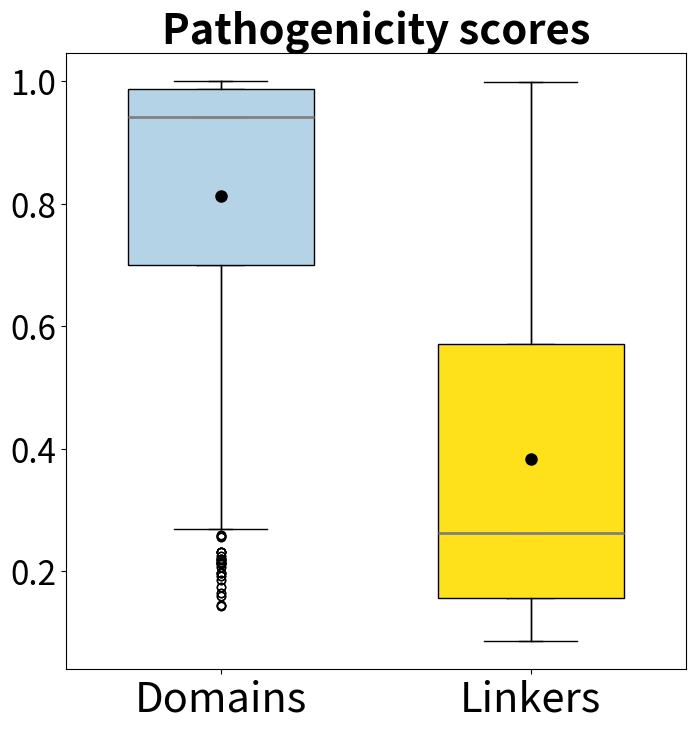

Write the Python code that produced this figure.
%matplotlib inline


from scipy.stats import mannwhitneyu
from scipy.stats import ttest_ind
import matplotlib.pyplot as plt

# Any statement that starts with a number sign is not read by Python, but it has information for you.
# For data, you will be adding the data that you want to compare. Be sure to transpose as before.
# First, replace the example data with the data you are comparing, e.g., evolutionary rates between pathogenic versus benign sites for your protein. 
# As before, you can also customize your box plot colors where specified.
# Second, under Run, select Run all Cells. After several seconds, a p-value and box plot will appear at the bottom of the screen.
# The script also generates a png showing the data as boxplot. Under Files (on the left), right-click and download your box plot.
# Lastly, make note of the p-value(s) provided after running the script in your electronic lab notebook.

Pathogenicity_Domains = 0.948 ,0.986 ,0.984 ,0.977 ,0.992 ,0.996 ,0.765 ,0.959 ,0.896 ,0.988 ,0.974 ,0.96 ,0.979 ,0.986 ,0.954 ,0.943 ,0.577 ,0.967 ,0.999 ,0.984 ,0.877 ,0.937 ,0.871 ,0.964 ,0.907 ,0.916 ,0.965 ,0.977 ,0.481 ,0.721 ,0.981 ,0.991 ,0.996 ,0.985 ,0.989 ,0.954 ,0.682 ,0.841 ,0.702 ,0.615 ,0.972 ,0.682 ,1 ,0.995 ,0.967 ,0.999 ,0.951 ,0.998 ,0.988 ,0.997 ,0.999 ,0.845 ,0.943 ,0.915 ,0.998 ,0.767 ,0.873 ,0.979 ,0.998 ,0.971 ,0.972 ,0.998 ,0.946 ,0.96 ,0.974 ,0.989 ,0.939 ,1 ,0.99 ,0.998 ,0.994 ,0.969 ,0.999 ,0.986 ,0.993 ,0.999 ,0.984 ,0.951 ,0.959 ,0.99 ,0.953 ,0.886 ,0.993 ,0.969 ,0.994 ,0.963 ,0.998 ,0.898 ,0.934 ,0.992 ,0.98 ,0.987 ,0.979 ,1 ,0.994 ,0.999 ,0.981 ,0.891 ,0.53 ,0.82 ,0.527 ,0.971 ,0.705 ,0.919 ,0.83 ,0.945 ,0.979 ,0.922 ,0.647 ,0.864 ,0.824 ,0.916 ,0.996 ,0.407 ,0.92 ,0.942 ,0.966 ,0.993 ,0.993 ,0.977 ,0.996 ,0.996 ,0.998 ,0.969 ,0.641 ,0.983 ,0.92 ,0.909 ,0.943 ,0.99 ,0.999 ,0.938 ,1 ,0.964 ,0.99 ,1 ,0.969 ,0.995 ,0.965 ,0.927 ,0.987 ,0.646 ,0.994 ,0.943 ,0.936 ,0.945 ,0.53 ,0.639 ,0.658 ,0.966 ,0.997 ,0.971 ,0.999 ,0.99 ,0.99 ,0.951 ,0.992 ,0.984 ,0.94 ,0.989 ,0.921 ,0.942 ,0.863 ,0.982 ,0.998 ,0.99 ,0.866 ,1 ,0.992 ,0.697 ,0.884 ,0.995 ,0.979 ,0.841 ,0.845 ,0.92 ,0.989 ,0.806 ,0.814 ,0.968 ,0.967 ,0.911 ,0.993 ,0.927 ,0.999 ,0.973 ,0.999 ,0.996 ,0.941 ,0.997 ,0.99 ,1 ,0.994 ,0.97 ,0.993 ,0.94 ,0.993 ,0.994 ,0.965 ,0.983 ,0.385 ,0.432 ,0.999 ,0.987 ,0.978 ,0.994 ,0.984 ,0.939 ,0.981 ,0.984 ,0.642 ,0.835 ,0.349 ,0.424 ,0.226 ,0.608 ,0.873 ,0.503 ,0.862 ,0.838 ,0.692 ,0.968 ,0.93 ,0.705 ,0.914 ,0.933 ,0.801 ,0.944 ,0.936 ,0.855 ,0.618 ,0.931 ,0.991 ,0.816 ,0.942 ,0.976 ,0.985 ,0.555 ,0.754 ,0.787 ,0.965 ,0.979 ,0.999 ,0.999 ,1 ,0.99 ,0.997 ,0.983 ,1 ,1 ,0.991 ,0.996 ,0.958 ,0.938 ,0.722 ,0.636 ,0.77 ,0.558 ,0.955 ,0.98 ,0.969 ,0.99 ,1 ,0.999 ,1 ,0.997 ,0.957 ,0.997 ,0.96 ,0.963 ,0.602 ,0.914 ,0.975 ,0.835 ,0.991 ,0.936 ,0.995 ,0.964 ,0.919 ,0.999 ,0.991 ,0.989 ,0.999 ,1 ,0.992 ,0.995 ,0.999 ,0.998 ,0.982 ,0.999 ,0.998 ,0.948 ,0.996 ,0.983 ,0.956 ,0.978 ,0.8 ,0.999 ,0.939 ,0.862 ,0.941 ,0.984 ,1 ,0.938 ,0.995 ,0.969 ,0.988 ,0.998 ,0.945 ,0.972 ,0.947 ,0.995 ,1 ,0.909 ,0.948 ,0.981 ,0.928 ,1 ,0.836 ,0.959 ,0.999 ,0.986 ,0.991 ,0.98 ,0.915 ,0.981 ,0.989 ,0.845 ,0.704 ,0.984 ,0.96 ,0.821 ,0.742 ,0.992 ,0.963 ,0.757 ,0.647 ,0.938 ,0.982 ,0.99 ,0.638 ,0.641 ,0.996 ,0.561 ,0.942 ,0.99 ,0.995 ,0.407 ,0.67 ,0.942 ,0.902 ,0.351 ,0.869 ,0.989 ,0.406 ,0.321 ,0.96 ,0.995 ,0.416 ,0.99 ,0.212 ,0.597 ,0.16 ,0.331 ,0.996 ,0.931 ,0.432 ,0.996 ,0.359 ,0.48 ,0.723 ,0.8 ,0.38 ,0.454 ,0.174 ,0.526 ,0.364 ,0.649 ,0.22 ,0.216 ,0.818 ,0.439 ,0.339 ,0.543 ,0.419 ,0.361 ,0.232 ,0.843 ,0.22 ,0.145 ,0.544 ,0.789 ,0.208 ,0.324 ,0.381 ,0.363 ,0.528 ,0.346 ,0.368 ,0.327 ,0.548 ,0.518 ,0.378 ,0.269 ,0.86 ,0.631 ,0.671 ,0.541 ,0.86 ,0.708 ,0.354 ,0.806 ,0.345 ,0.186 ,0.504 ,0.894 ,0.273 ,0.294 ,0.755 ,0.711 ,0.641 ,0.35 ,0.827 ,0.336 ,0.383 ,0.742 ,0.91 ,0.62 ,0.93 ,0.966 ,0.754 ,0.979 ,0.837 ,0.929 ,0.796 ,0.681 ,0.34 ,0.754 ,0.86 ,0.772 ,0.258 ,0.381 ,0.794 ,0.488 ,0.547 ,0.789 ,0.606 ,0.664 ,0.568 ,0.415 ,0.273 ,0.198 ,0.218 ,0.198 ,0.193 ,0.232 ,0.164 ,0.232 ,0.257 ,0.144 ,0.214 ,0.682 ,0.738 ,0.26 ,0.546 ,0.848 ,0.297 ,0.214 ,0.527 ,0.726 ,0.528 ,0.798 ,0.855 ,0.398 ,0.721 ,0.66 ,0.839 ,0.44 ,0.806
Pathogenicity_Linkers = 0.612 ,0.876 ,0.767 ,0.797 ,0.433 ,0.733 ,0.6 ,0.467 ,0.722 ,0.63 ,0.58 ,0.416 ,0.588 ,0.524 ,0.355 ,0.242 ,0.34 ,0.313 ,0.313 ,0.341 ,0.378 ,0.453 ,0.341 ,0.285 ,0.741 ,0.77 ,0.725 ,0.748 ,0.443 ,0.692 ,0.799 ,0.226 ,0.195 ,0.248 ,0.404 ,0.276 ,0.417 ,0.168 ,0.18 ,0.269 ,0.499 ,0.288 ,0.709 ,0.695 ,0.472 ,0.837 ,0.995 ,0.759 ,0.974 ,0.948 ,0.994 ,0.972 ,0.971 ,0.915 ,0.506 ,0.462 ,0.428 ,0.463 ,0.789 ,0.608 ,0.991 ,0.889 ,0.709 ,0.878 ,0.994 ,0.9 ,0.98 ,0.957 ,0.977 ,0.988 ,0.904 ,0.815 ,0.965 ,0.921 ,0.993 ,0.974 ,0.995 ,0.944 ,0.933 ,0.681 ,0.754 ,0.71 ,0.989 ,0.998 ,0.994 ,0.943 ,0.959 ,0.701 ,0.996 ,0.884 ,0.974 ,0.999 ,0.974 ,0.969 ,0.965 ,0.623 ,0.55 ,0.931 ,0.984 ,0.58 ,0.785 ,0.876 ,0.925 ,0.871 ,0.922 ,0.986 ,0.412 ,0.681 ,0.991 ,0.819 ,0.997 ,0.999 ,0.877 ,0.938 ,0.999 ,0.972 ,0.988 ,0.964 ,0.803 ,0.364 ,0.918 ,0.982 ,0.582 ,0.743 ,0.78 ,0.742 ,0.923 ,0.631 ,0.683 ,0.905 ,0.962 ,0.753 ,0.646 ,0.809 ,0.848 ,0.358 ,0.434 ,0.161 ,0.167 ,0.11 ,0.137 ,0.137 ,0.116 ,0.108 ,0.126 ,0.112 ,0.109 ,0.163 ,0.278 ,0.472 ,0.843 ,0.422 ,0.874 ,0.977 ,0.629 ,0.903 ,0.532 ,0.757 ,0.316 ,0.249 ,0.497 ,0.357 ,0.194 ,0.189 ,0.35 ,0.111 ,0.201 ,0.264 ,0.108 ,0.106 ,0.176 ,0.112 ,0.116 ,0.195 ,0.125 ,0.113 ,0.105 ,0.109 ,0.222 ,0.117 ,0.115 ,0.137 ,0.162 ,0.101 ,0.17 ,0.099 ,0.097 ,0.187 ,0.109 ,0.252 ,0.158 ,0.198 ,0.288 ,0.551 ,0.704 ,0.276 ,0.466 ,0.573 ,0.44 ,0.693 ,0.399 ,0.269 ,0.125 ,0.105 ,0.1 ,0.232 ,0.139 ,0.124 ,0.147 ,0.153 ,0.491 ,0.655 ,0.465 ,0.411 ,0.299 ,0.254 ,0.295 ,0.512 ,0.504 ,0.553 ,0.523 ,0.231 ,0.368 ,0.618 ,0.899 ,0.576 ,0.494 ,0.703 ,0.774 ,0.854 ,0.76 ,0.794 ,0.662 ,0.627 ,0.227 ,0.569 ,0.872 ,0.264 ,0.857 ,0.954 ,0.717 ,0.962 ,0.832 ,0.783 ,0.81 ,0.946 ,0.67 ,0.609 ,0.316 ,0.428 ,0.195 ,0.148 ,0.137 ,0.276 ,0.183 ,0.178 ,0.134 ,0.114 ,0.114 ,0.206 ,0.236 ,0.219 ,0.137 ,0.151 ,0.25 ,0.128 ,0.181 ,0.227 ,0.261 ,0.153 ,0.104 ,0.155 ,0.135 ,0.115 ,0.123 ,0.086 ,0.251 ,0.122 ,0.148 ,0.209 ,0.121 ,0.149 ,0.317 ,0.16 ,0.126 ,0.259 ,0.144 ,0.209 ,0.166 ,0.185 ,0.186 ,0.195 ,0.262 ,0.199 ,0.304 ,0.359 ,0.191 ,0.101 ,0.174 ,0.26 ,0.149 ,0.186 ,0.153 ,0.159 ,0.199 ,0.461 ,0.227 ,0.303 ,0.32 ,0.19 ,0.183 ,0.417 ,0.643 ,0.498 ,0.267 ,0.235 ,0.165 ,0.137 ,0.166 ,0.209 ,0.213 ,0.216 ,0.116 ,0.168 ,0.121 ,0.14 ,0.215 ,0.255 ,0.235 ,0.116 ,0.119 ,0.116 ,0.151 ,0.174 ,0.309 ,0.664 ,0.398 ,0.846 ,0.335 ,0.723 ,0.726 ,0.498 ,0.717 ,0.536 ,0.685 ,0.376 ,0.327 ,0.373 ,0.154 ,0.31 ,0.165 ,0.254 ,0.334 ,0.144 ,0.421 ,0.483 ,0.318 ,0.43 ,0.435 ,0.692 ,0.825 ,0.931 ,0.704 ,0.425 ,0.175 ,0.213 ,0.252 ,0.156 ,0.213 ,0.215 ,0.2 ,0.421 ,0.427 ,0.331 ,0.343 ,0.28 ,0.433 ,0.262 ,0.274 ,0.176 ,0.387 ,0.232 ,0.512 ,0.707 ,0.686 ,0.583 ,0.622 ,0.79 ,0.484 ,0.787 ,0.411 ,0.215 ,0.167 ,0.399 ,0.14 ,0.225 ,0.137 ,0.255 ,0.122 ,0.152 ,0.129 ,0.297 ,0.303 ,0.196 ,0.248 ,0.296 ,0.281 ,0.381 ,0.428 ,0.393 ,0.248 ,0.18 ,0.477 ,0.442 ,0.137 ,0.342 ,0.312 ,0.16 ,0.17 ,0.301 ,0.292 ,0.248 ,0.311 ,0.374 ,0.42 ,0.123 ,0.137 ,0.327 ,0.199 ,0.296 ,0.226 ,0.233 ,0.307 ,0.32 ,0.193 ,0.133 ,0.118 ,0.131 ,0.224 ,0.226 ,0.388 ,0.115 ,0.115 ,0.268 ,0.315 ,0.188 ,0.159 ,0.125 ,0.145 ,0.143 ,0.125 ,0.136 ,0.141 ,0.123 ,0.093 ,0.103 ,0.097 ,0.243 ,0.211 ,0.213 ,0.125 ,0.122 ,0.258 ,0.116 ,0.128 ,0.152 ,0.102 ,0.162 ,0.113 ,0.107 ,0.129 ,0.126 ,0.141 ,0.186 ,0.112 ,0.141 ,0.096 ,0.11 ,0.11 ,0.129 ,0.205 ,0.149 ,0.138 ,0.117 ,0.136 ,0.119 ,0.097 ,0.137 ,0.141 ,0.106 ,0.133 ,0.289 ,0.135 ,0.114 ,0.144 ,0.369 ,0.413 ,0.198 ,0.417 ,0.201 ,0.58 ,0.564 ,0.146 ,0.659 ,0.116 ,0.171 ,0.208 ,0.323 ,0.186 ,0.15 ,0.181 ,0.323 ,0.465 ,0.55 ,0.314 ,0.522 ,0.163 ,0.259 ,0.471 ,0.175 ,0.762 ,0.433 ,0.382 ,0.518 ,0.482 ,0.333 ,0.293 ,0.198 ,0.183 ,0.182 ,0.168 ,0.144 ,0.183 ,0.316 ,0.169 ,0.155 ,0.162 ,0.361 ,0.126 ,0.173 ,0.126 ,0.194 ,0.154 ,0.18 ,0.133 ,0.297 ,0.149 ,0.159 ,0.161 ,0.251 ,0.148 ,0.131 ,0.094 ,0.152 ,0.141 ,0.402 ,0.143 ,0.343 ,0.156 ,0.145 ,0.149 ,0.106 ,0.156 ,0.281 ,0.168 ,0.16 ,0.148 ,0.163 ,0.247 ,0.157 ,0.162 ,0.357 ,0.143 ,0.139 ,0.13 ,0.107 ,0.158 ,0.278 ,0.173 ,0.114 ,0.456 ,0.46 ,0.155 ,0.179 ,0.14 ,0.146 ,0.17 ,0.126 ,0.158 ,0.502 ,0.161 ,0.153 ,0.198 ,0.165 ,0.386 ,0.147 ,0.15 ,0.18 ,0.152 ,0.15 ,0.128 ,0.189 ,0.15 ,0.167 ,0.147 ,0.138 ,0.14 ,0.174 ,0.126 ,0.107 ,0.174 ,0.173 ,0.173 ,0.198 ,0.219 ,0.163 ,0.109 ,0.173 ,0.191 ,0.272 ,0.166 ,0.135 ,0.216 ,0.304 ,0.261 ,0.467 ,0.791 ,0.522 ,0.863 ,0.659 ,0.672 ,0.471 ,0.571 ,0.847 ,0.512 ,0.662 ,0.822 ,0.938 ,0.885 ,0.541 ,0.648 ,0.283 ,0.192 ,0.251 ,0.568 ,0.342 ,0.256 ,0.214 ,0.258 ,0.254

colors = ['#B5D3E7', '#FEE11A'] # You can replace the HEX CODES as you wish. Google color and HEX CODE to find your colors.

Type1 = 'Domains'
Type2 = 'Linkers'
data1 = eval('Pathogenicity_'+Type1)    
data2 = eval('Pathogenicity_'+Type2)

test_name="mann_wu"                            

# hypothesis test & results
stat, p = mannwhitneyu(data1, data2)
print('\nHypothesis testing with Mann-Whitney for '+Type1+' & '+Type2+':')                         
print('pvalue=%.3f' % (p))

data=[data1, data2]
fig1, ax1 = plt.subplots(figsize=(8, 8)) #You can change the size of the figure
max_height =max(max(data1),max(data2)) # max height of data needed for plotting location siginifcance bars
ax1.boxplot(data)

medianprops = dict(linestyle='-', linewidth=2.0, color='grey') #You can change how your median looks
meanpointprops = dict(marker='.', markersize=16, markeredgecolor='black', markerfacecolor='black') #You can change how the mean marker looks
box = plt.boxplot(data, widths = 0.6, patch_artist=True, medianprops=medianprops, meanprops=meanpointprops, meanline=False, showmeans=True)
          
for patch, color in zip(box['boxes'], colors):
    patch.set_facecolor(color)  
ax1.set_title('Pathogenicity scores', fontsize = 30, weight='bold')    
plt.xticks([1, 2], [Type1, Type2], fontsize = 30) #Change text as needed for the data you are showing
plt.yticks(fontsize = 24) #Change the tickmarks and axis to fix the data

plt.savefig('pathogenicity_domains_vs_linkers_boxplot.png'.format(Type1, Type2), dpi=600)